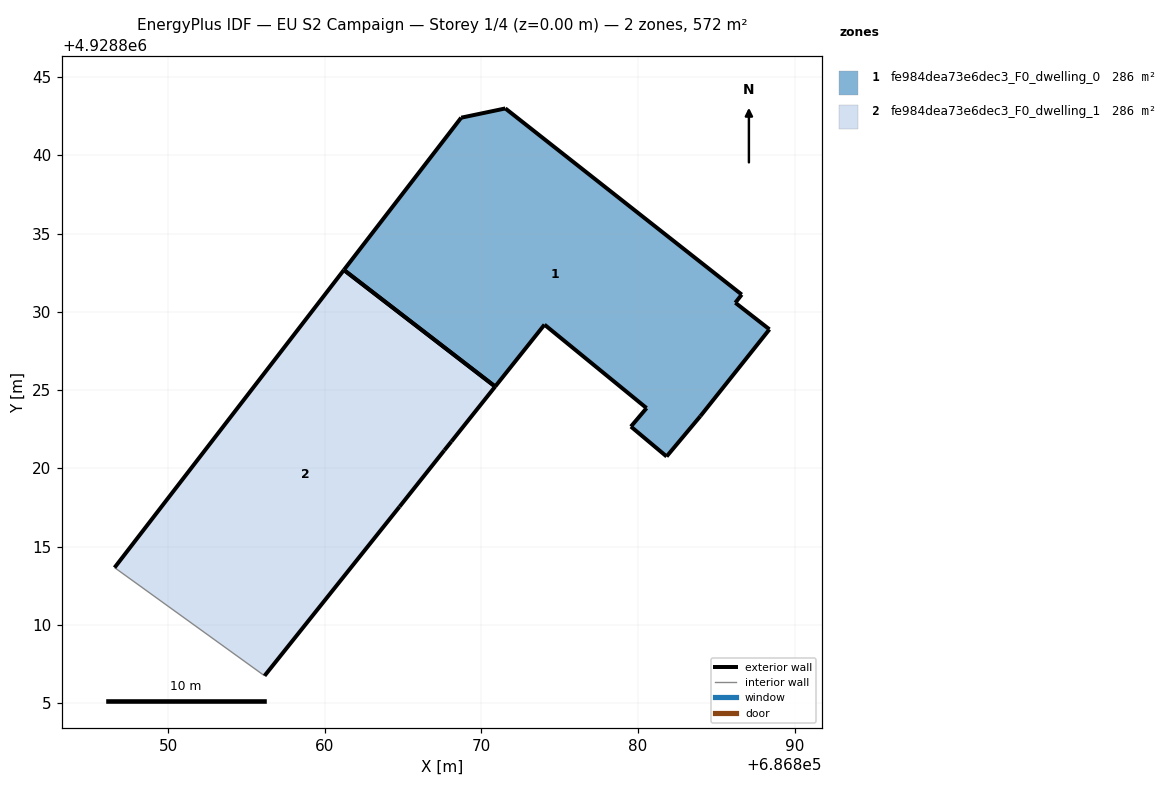
=== STOREY PLAN SPEC (per zone: floor XY polygon, exterior-wall plan segments, windows/doors) ===
zone 1: fe984dea73e6dec3_F0_dwelling_0  (285.9 m²)
  floor: (686883.99, 4928823.35) (686888.40, 4928828.89) (686886.22, 4928830.59) (686886.63, 4928831.11) (686871.53, 4928843.00) (686868.71, 4928842.41) (686861.22, 4928832.68) (686870.88, 4928825.23) (686874.03, 4928829.19) (686880.55, 4928823.86) (686879.55, 4928822.68) (686881.83, 4928820.77)
  exterior wall: (686886.22, 4928830.59) – (686888.40, 4928828.89)  [2.8 m]
  exterior wall: (686888.40, 4928828.89) – (686883.99, 4928823.35)  [7.1 m]
  exterior wall: (686883.99, 4928823.35) – (686881.83, 4928820.77)  [3.4 m]
  exterior wall: (686881.83, 4928820.77) – (686879.55, 4928822.68)  [3.0 m]
  exterior wall: (686879.55, 4928822.68) – (686880.55, 4928823.86)  [1.5 m]
  exterior wall: (686880.55, 4928823.86) – (686874.03, 4928829.19)  [8.4 m]
  exterior wall: (686874.03, 4928829.19) – (686870.88, 4928825.23)  [5.1 m]
  exterior wall: (686861.22, 4928832.68) – (686868.71, 4928842.41)  [12.3 m]
  exterior wall: (686868.71, 4928842.41) – (686871.53, 4928843.00)  [2.9 m]
  exterior wall: (686871.53, 4928843.00) – (686886.63, 4928831.11)  [19.2 m]
  exterior wall: (686886.63, 4928831.11) – (686886.22, 4928830.59)  [0.7 m]
  exterior wall: (686870.88, 4928825.23) – (686861.22, 4928832.68)  [12.2 m]
zone 2: fe984dea73e6dec3_F0_dwelling_1  (285.9 m²)
  floor: (686864.77, 4928817.56) (686867.63, 4928821.16) (686868.08, 4928821.72) (686870.88, 4928825.23) (686861.22, 4928832.68) (686846.57, 4928813.67) (686856.15, 4928806.76)
  exterior wall: (686864.77, 4928817.56) – (686856.15, 4928806.76)  [13.8 m]
  exterior wall: (686846.57, 4928813.67) – (686861.22, 4928832.68)  [24.0 m]
  exterior wall: (686870.88, 4928825.23) – (686868.08, 4928821.72)  [4.5 m]
  exterior wall: (686868.08, 4928821.72) – (686867.63, 4928821.16)  [0.7 m]
  exterior wall: (686867.63, 4928821.16) – (686864.77, 4928817.56)  [4.6 m]
  exterior wall: (686861.22, 4928832.68) – (686870.88, 4928825.23)  [12.2 m]
  interior walls: 1

=== DERIVED (storey summary) ===
Building: EU S2 Campaign
Storey: 1 of 4  (floor level z = 0.00 m)
Storey gross floor area: 571.7 m²
Zones on this storey: 2
  - fe984dea73e6dec3_F0_dwelling_0: floor 285.9 m²; exterior wall 78.4 m (235.3 m²); WWR 0.0%
  - fe984dea73e6dec3_F0_dwelling_1: floor 285.9 m²; exterior wall 59.8 m (179.5 m²); WWR 0.0%
Zone adjacency: (none detected)